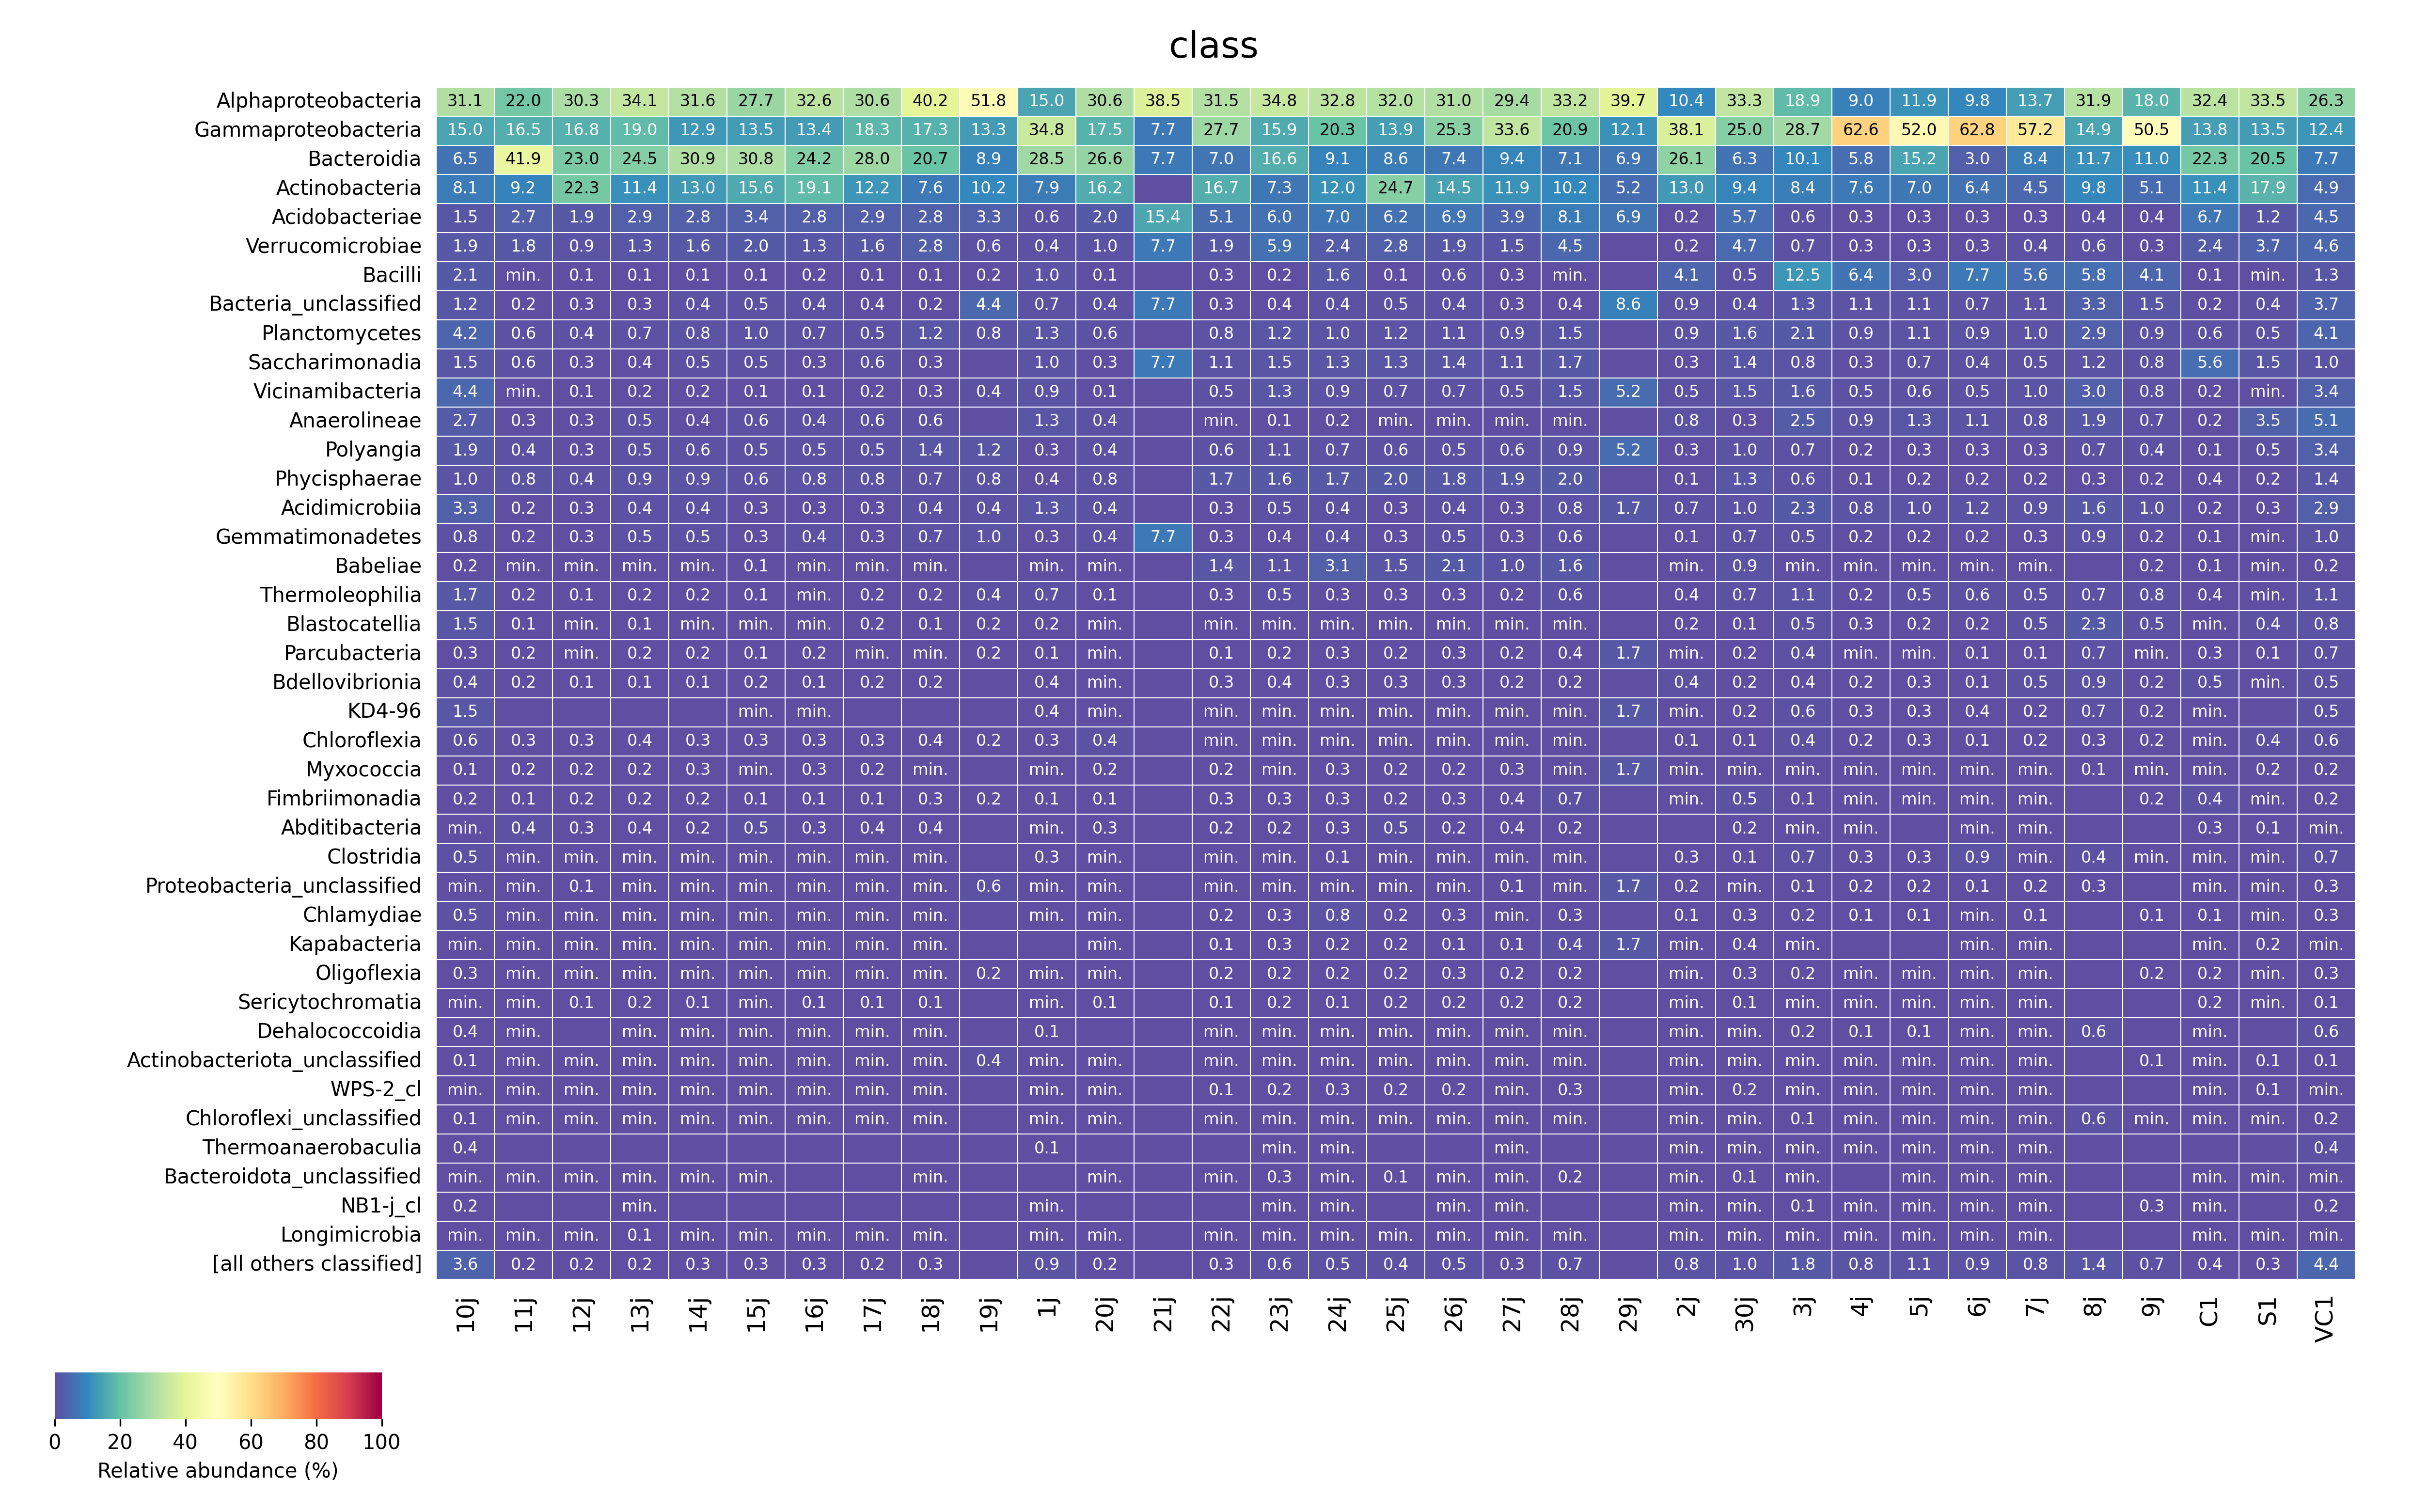

The table this chart was drawn from, first rows:
	Alphaproteobacteria	Gammaproteobacteria	Bacteroidia	Actinobacteria	Acidobacteriae	Verrucomicrobiae	Bacilli	Bacteria_unclassified	Planctomycetes	Saccharimonadia	Vicinamibacteria	Anaerolineae	Polyangia	Phycisphaerae	Acidimicrobiia	Gemmatimonadetes	Babeliae	Thermoleophilia	Blastocatellia	Parcubacteria	Bdellovibrionia	KD4-96	Chloroflexia
10j	0.3112	0.15	0.06479	0.08072	0.01544	0.01872	0.02074	0.01194	0.04232	0.01481	0.04385	0.02711	0.01882	0.009535	0.03282	0.007735	0.00213	0.01727	0.01527	0.002663	0.004083	0.01506	0.00563
11j	0.2199	0.1645	0.4188	0.09174	0.02736	0.01824	0.0009613	0.00206	0.00618	0.00574	0.0009064	0.003021	0.00423	0.00835	0.002472	0.002444	0.0009613	0.001538	0.001208	0.00162	0.001758	0.0	0.002637
12j	0.3029	0.1682	0.2299	0.2229	0.01879	0.00857	0.001353	0.003107	0.00431	0.002806	0.001253	0.003458	0.003057	0.004059	0.002606	0.003358	0.0008018	0.001353	0.0006515	0.0006515	0.001403	0.0	0.002606
13j	0.3409	0.19	0.2446	0.1137	0.02944	0.01302	0.001002	0.002744	0.006968	0.003527	0.001524	0.00479	0.005226	0.008753	0.00405	0.00479	0.0006532	0.001785	0.001002	0.001524	0.001045	0.0	0.003658
14j	0.3162	0.1287	0.309	0.1302	0.02813	0.01611	0.001123	0.004062	0.008453	0.004887	0.002014	0.003533	0.005614	0.009411	0.004029	0.004986	0.0008255	0.001717	0.0005944	0.001717	0.001486	0.0	0.003434
15j	0.2769	0.1349	0.308	0.1563	0.03383	0.02045	0.001307	0.00505	0.01006	0.005227	0.001201	0.005651	0.005085	0.005756	0.002719	0.003284	0.001307	0.001024	0.0006004	0.001483	0.001589	0.0002119	0.003249
16j	0.3261	0.1342	0.2423	0.1909	0.02849	0.01309	0.001509	0.004128	0.00719	0.003418	0.001376	0.004039	0.004971	0.008344	0.003329	0.00395	0.0003107	0.000932	0.000932	0.002086	0.001465	0.0001331	0.002885
17j	0.3058	0.1829	0.2798	0.1216	0.02899	0.01593	0.001014	0.00369	0.005352	0.005717	0.001703	0.00596	0.004622	0.007825	0.002757	0.003487	0.0004055	0.001581	0.001784	0.0009731	0.001581	0.0	0.003082
18j	0.4018	0.173	0.2068	0.07561	0.02804	0.02788	0.001436	0.002154	0.01209	0.003325	0.003287	0.006159	0.01406	0.006915	0.004156	0.007255	0.0001134	0.002343	0.001474	0.000869	0.001814	0.0	0.003665
19j	0.5177	0.1331	0.0894	0.1019	0.03326	0.006237	0.002079	0.04366	0.008316	0.0	0.004158	0.0	0.01247	0.008316	0.004158	0.0104	0.0	0.004158	0.002079	0.002079	0.0	0.0	0.002079
1j	0.15	0.3479	0.2849	0.07931	0.006026	0.004029	0.01023	0.007438	0.01271	0.009677	0.009195	0.01336	0.003099	0.003857	0.01302	0.002996	0.0007576	0.007197	0.002066	0.001171	0.003616	0.00365	0.002755
20j	0.3056	0.1755	0.2661	0.1623	0.01985	0.009995	0.001123	0.004165	0.005686	0.003332	0.001123	0.004382	0.004237	0.007605	0.004237	0.004309	0.0002897	0.001376	0.0005794	0.0009416	0.0007605	3.621351488375462e-05	0.004346
21j	0.3846	0.07692	0.07692	0.0	0.1538	0.07692	0.0	0.07692	0.0	0.07692	0.0	0.0	0.0	0.0	0.0	0.07692	0.0	0.0	0.0	0.0	0.0	0.0	0.0
22j	0.3147	0.2775	0.06964	0.167	0.05122	0.01892	0.002566	0.003381	0.008201	0.01108	0.005396	0.0004077	0.006499	0.01664	0.002878	0.002662	0.01408	0.002734	2.3980240282007626e-05	0.001415	0.002662	7.194072084602288e-05	7.194072084602288e-05
23j	0.3477	0.1587	0.166	0.07331	0.0604	0.05904	0.002499	0.003668	0.01212	0.01503	0.01265	0.00117	0.01121	0.01618	0.004506	0.003553	0.01115	0.005344	0.0004477	0.001516	0.003596	0.0004477	0.0004477
24j	0.3282	0.2031	0.09053	0.1202	0.07046	0.02407	0.01578	0.004463	0.0104	0.01271	0.008783	0.001876	0.006793	0.01691	0.004292	0.004292	0.03112	0.003297	0.0009948	0.003439	0.00307	0.0004832	0.0007674
25j	0.3197	0.1388	0.08576	0.2466	0.06201	0.0276	0.00116	0.005038	0.01152	0.01274	0.006708	0.0007076	0.00617	0.02041	0.002972	0.003312	0.01526	0.002576	8.491126772522713e-05	0.001811	0.003	5.660751181681809e-05	0.0001415
26j	0.3098	0.253	0.07359	0.1449	0.06868	0.01889	0.005642	0.004144	0.0106	0.01435	0.006656	0.0007935	0.004981	0.01779	0.004364	0.00454	0.02085	0.003086	0.0003747	0.002513	0.002623	0.0003086	0.0004629
27j	0.2941	0.3356	0.09417	0.1192	0.03942	0.01483	0.002777	0.00349	0.009247	0.01127	0.004507	0.0005961	0.005525	0.01924	0.003141	0.002719	0.009538	0.002036	4.36192331738808e-05	0.002326	0.001759	2.9079488782587203e-05	0.0002908
28j	0.3322	0.2093	0.07142	0.1024	0.08088	0.04549	0.0003922	0.003831	0.01548	0.01676	0.01457	0.0006637	0.009457	0.01993	0.00813	0.006003	0.01579	0.005822	0.0001358	0.003726	0.001931	6.033364505716613e-05	0.000362
29j	0.3966	0.1207	0.06897	0.05172	0.06897	0.0	0.0	0.08621	0.0	0.0	0.05172	0.0	0.05172	0.0	0.01724	0.0	0.0	0.0	0.0	0.01724	0.0	0.01724	0.0
2j	0.104	0.3808	0.261	0.1297	0.002475	0.00214	0.0411	0.009231	0.009128	0.003352	0.004796	0.008097	0.002965	0.001212	0.007143	0.001496	0.0004384	0.003533	0.001831	0.0006962	0.0041	0.0009283	0.001341
30j	0.3332	0.2497	0.06325	0.09436	0.05667	0.04703	0.004651	0.004059	0.01583	0.01402	0.01493	0.002886	0.009791	0.01267	0.01046	0.006792	0.009067	0.007149	0.001356	0.001938	0.001968	0.002009	0.001132
3j	0.1893	0.2874	0.1012	0.08433	0.00588	0.00703	0.125	0.01268	0.02093	0.008164	0.0162	0.02517	0.006917	0.006253	0.02321	0.005362	0.0008585	0.01053	0.00486	0.004244	0.003726	0.006058	0.004179
4j	0.08965	0.626	0.05782	0.07637	0.00288	0.002751	0.06379	0.01118	0.008597	0.002751	0.004557	0.009049	0.002171	0.001225	0.008253	0.001591	0.0003654	0.002364	0.002601	0.0007093	0.001569	0.002902	0.001827
5j	0.1189	0.5198	0.1517	0.07046	0.002837	0.002978	0.03013	0.01067	0.01069	0.007205	0.005929	0.01296	0.002695	0.001702	0.009786	0.001957	0.0005106	0.004936	0.00244	0.0009361	0.003035	0.002893	0.002922
6j	0.0978	0.6278	0.03008	0.06438	0.002744	0.002727	0.07745	0.006851	0.009463	0.004173	0.005011	0.0114	0.003368	0.001856	0.0115	0.002399	0.0004929	0.005717	0.001856	0.001051	0.001446	0.003664	0.001479
7j	0.137	0.572	0.08422	0.04474	0.003084	0.004061	0.05603	0.01109	0.01015	0.005427	0.009956	0.008004	0.002733	0.002186	0.009253	0.002772	0.0007809	0.004881	0.004529	0.001132	0.004802	0.002226	0.00203
8j	0.3194	0.1488	0.1171	0.09827	0.004335	0.00578	0.0578	0.03324	0.0289	0.01156	0.03035	0.01879	0.007225	0.00289	0.0159	0.008671	0.0	0.007225	0.02312	0.007225	0.008671	0.007225	0.00289
9j	0.1797	0.5049	0.1104	0.0511	0.003846	0.003297	0.04121	0.01538	0.009341	0.007692	0.007692	0.007143	0.004396	0.002198	0.01044	0.002198	0.002198	0.007692	0.005495	0.0005495	0.001648	0.002198	0.002198
C1	0.3244	0.1383	0.2227	0.1144	0.06749	0.02407	0.001465	0.00216	0.005685	0.05589	0.001583	0.001984	0.001105	0.003902	0.001599	0.001189	0.001499	0.003843	0.0004773	0.002964	0.004563	3.3492141906205256e-05	0.0002847
S1	0.3351	0.1355	0.2047	0.1792	0.01249	0.03684	0.0005496	0.004059	0.005496	0.01456	0.0006764	0.03515	0.005137	0.002325	0.0026	0.0005073	0.0005707	0.0004228	0.004355	0.001163	0.0009301	0.0	0.004291
VC1	0.2629	0.1237	0.07665	0.04867	0.04468	0.04613	0.0132	0.03659	0.04105	0.0098	0.03359	0.05108	0.03359	0.01406	0.0294	0.009932	0.001584	0.01086	0.008183	0.006863	0.005345	0.004949	0.005576
